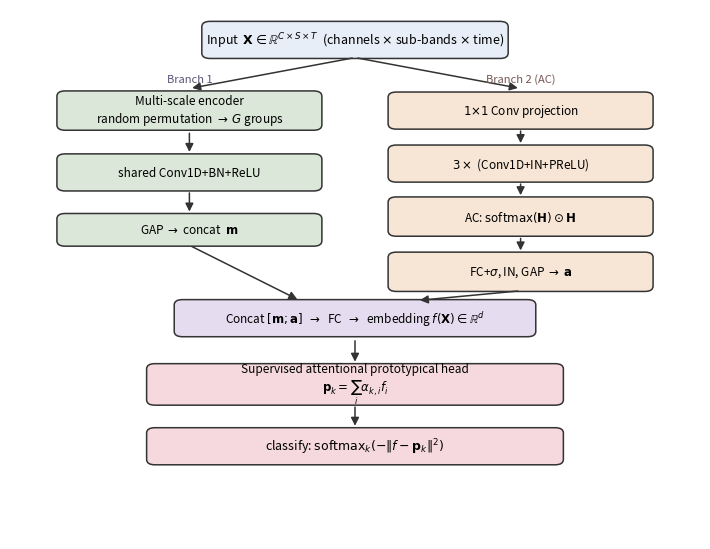

Here is the Python script that generated this plot:
"""ACTSNet architecture schematic -> results/figures/arch.png (+ paper/figures/)."""
import os
import matplotlib; matplotlib.use("Agg")
import matplotlib.pyplot as plt
from matplotlib.patches import FancyBboxPatch, FancyArrowPatch

fig, ax = plt.subplots(figsize=(7.2, 5.6)); ax.axis("off")
ax.set_xlim(0, 10); ax.set_ylim(0, 12)

C_in, C_ms, C_ac, C_fuse, C_head = "#e8eef7", "#dbe7d8", "#f7e6d5", "#e6dcef", "#f5d9de"

def box(x, y, w, h, text, fc, fs=8.5):
    ax.add_patch(FancyBboxPatch((x - w/2, y - h/2), w, h,
        boxstyle="round,pad=0.02,rounding_size=0.12", fc=fc, ec="#333", lw=1.1))
    ax.text(x, y, text, ha="center", va="center", fontsize=fs, zorder=5)

def arrow(x1, y1, x2, y2):
    ax.add_patch(FancyArrowPatch((x1, y1), (x2, y2), arrowstyle="-|>",
        mutation_scale=12, lw=1.1, color="#333", shrinkA=2, shrinkB=2))

# input
box(5, 11.3, 4.4, 0.8, r"Input  $\mathbf{X}\in\mathbb{R}^{C\times S\times T}$  (channels $\times$ sub-bands $\times$ time)", C_in, 9)
# split
arrow(5, 10.9, 2.6, 10.2); arrow(5, 10.9, 7.4, 10.2)

# left: multi-scale branch
box(2.6, 9.7, 3.8, 0.85, "Multi-scale encoder\nrandom permutation $\\to$ $G$ groups", C_ms)
box(2.6, 8.3, 3.8, 0.8, "shared Conv1D+BN+ReLU", C_ms)
box(2.6, 7.0, 3.8, 0.7, r"GAP $\to$ concat  $\mathbf{m}$", C_ms)
arrow(2.6, 9.25, 2.6, 8.7); arrow(2.6, 7.9, 2.6, 7.35)

# right: AC branch
box(7.4, 9.7, 3.8, 0.8, r"$1{\times}1$ Conv projection", C_ac)
box(7.4, 8.5, 3.8, 0.8, r"$3\times$ (Conv1D+IN+PReLU)", C_ac)
box(7.4, 7.3, 3.8, 0.85, r"AC: $\mathrm{softmax}(\mathbf{H})\odot\mathbf{H}$", C_ac)
box(7.4, 6.05, 3.8, 0.85, r"FC+$\sigma$, IN, GAP $\to$ $\mathbf{a}$", C_ac)
arrow(7.4, 9.3, 7.4, 8.9); arrow(7.4, 8.1, 7.4, 7.72); arrow(7.4, 6.87, 7.4, 6.47)

# fuse
box(5, 5.0, 5.2, 0.8, r"Concat $[\mathbf{m};\mathbf{a}]$  $\to$  FC  $\to$  embedding $f(\mathbf{X})\in\mathbb{R}^{d}$", C_fuse, 8.5)
arrow(2.6, 6.65, 4.2, 5.4); arrow(7.4, 5.62, 5.9, 5.4)

# prototypical head
box(5, 3.5, 6.0, 0.9, "Supervised attentional prototypical head\n"
    r"$\mathbf{p}_k=\sum_i \alpha_{k,i} f_i$", C_head, 8.5)
box(5, 2.1, 6.0, 0.8, r"classify: $\mathrm{softmax}_k(-\|f-\mathbf{p}_k\|^2)$", C_head, 9)
arrow(5, 4.55, 5, 3.95); arrow(5, 3.05, 5, 2.5)

ax.text(2.6, 10.35, "Branch 1", ha="center", fontsize=8, style="italic", color="#557")
ax.text(7.4, 10.35, "Branch 2 (AC)", ha="center", fontsize=8, style="italic", color="#755")

fig.tight_layout()
os.makedirs("results/figures", exist_ok=True)
fig.savefig("results/figures/arch.png", dpi=160, bbox_inches="tight")
print("saved results/figures/arch.png")
